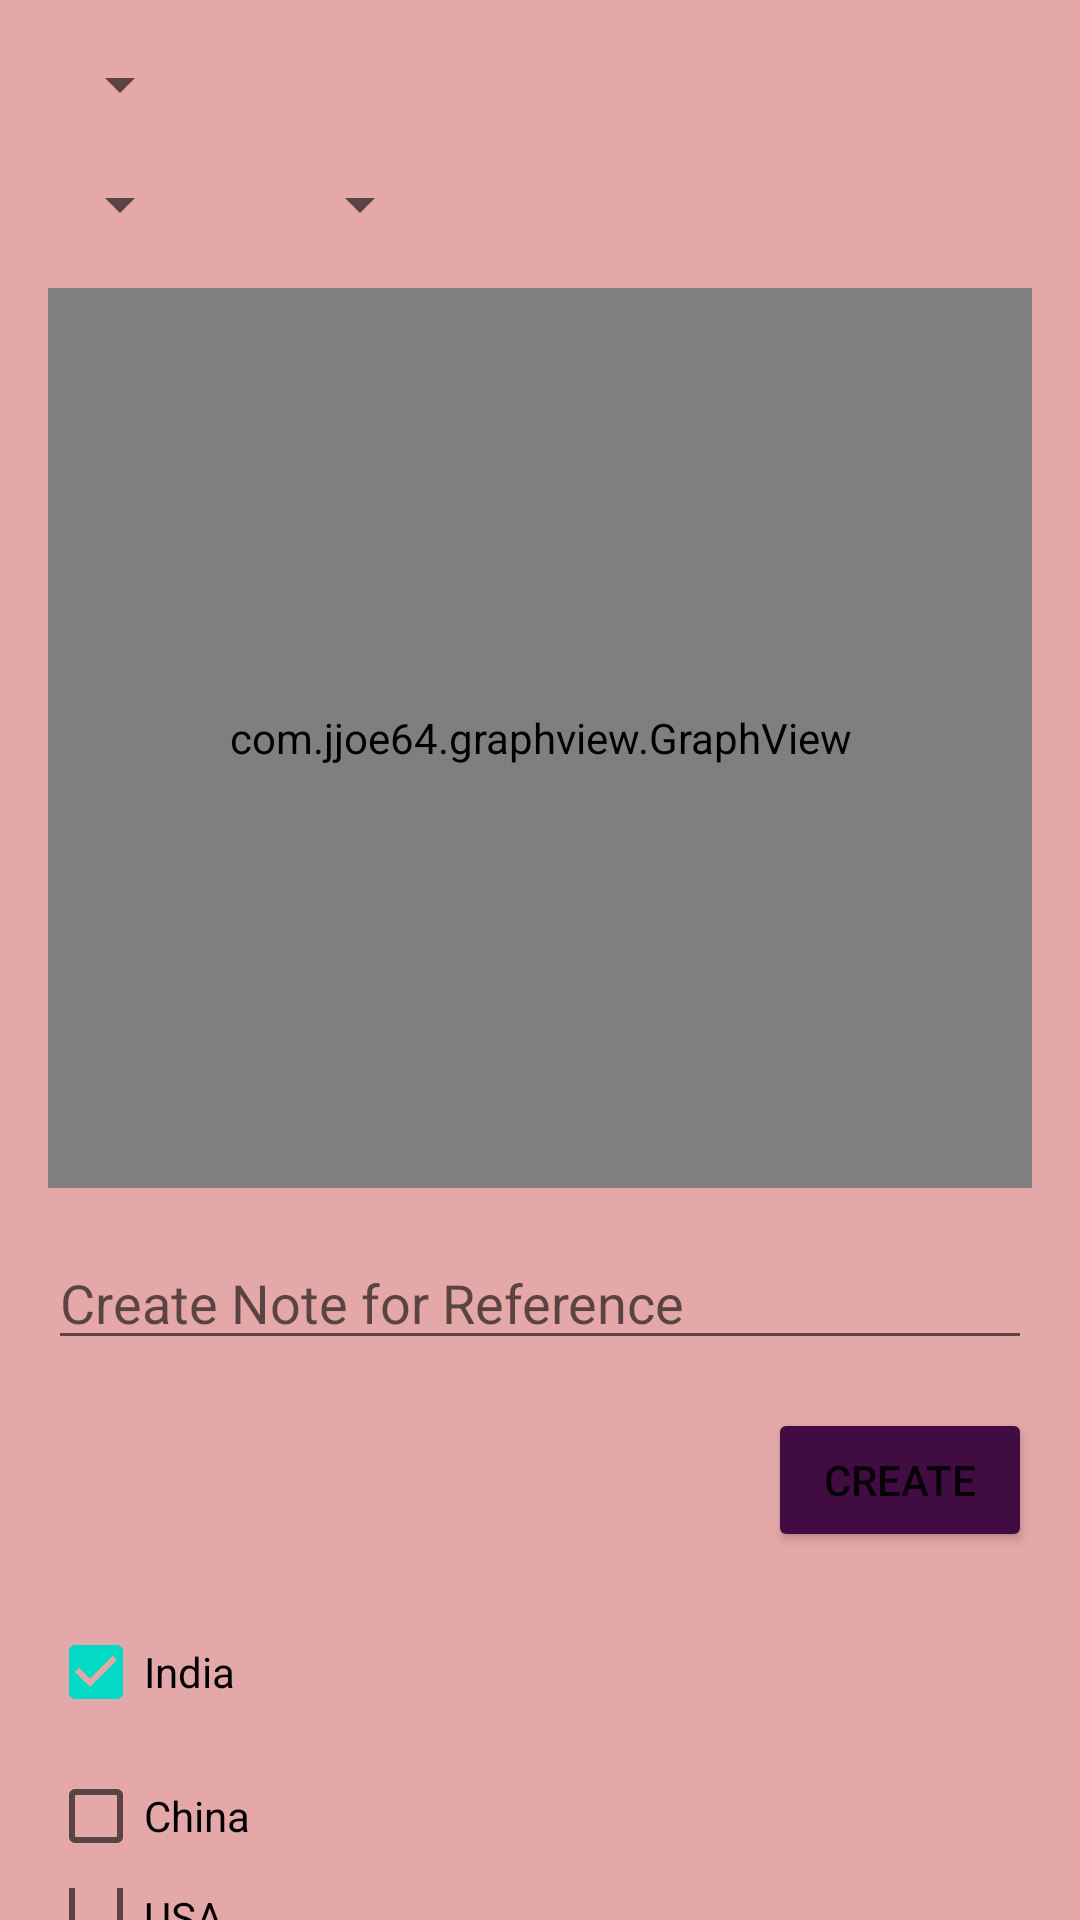

Produce the Android XML layout that renders to this screen, including the resource entries it uses.
<!-- AndroidManifest.xml: application theme Theme.HackathonMacroEconomics -->
<!-- res/layout/activity_debit.xml -->
<?xml version="1.0" encoding="utf-8"?>
<RelativeLayout xmlns:android="http://schemas.android.com/apk/res/android"
    xmlns:app="http://schemas.android.com/apk/res-auto"
    xmlns:tools="http://schemas.android.com/tools"
    android:layout_width="match_parent"
    android:layout_height="match_parent"
    android:background="#E4A8A8"
    tools:context=".MainActivity">

    <Spinner
        android:id="@+id/macroeconomic_indicator_spinner"
        android:layout_width="wrap_content"
        android:layout_height="wrap_content"
        android:layout_alignParentTop="true"
        android:layout_marginStart="16dp"
        android:layout_marginTop="16dp"
        android:layout_marginEnd="16dp" />

    <androidx.appcompat.widget.LinearLayoutCompat
        android:id="@+id/year_dropdowns"
        android:layout_width="match_parent"
        android:layout_height="wrap_content"
        android:layout_below="@id/macroeconomic_indicator_spinner">
        
        <Spinner
            android:id="@+id/start_year_spinner"
            android:layout_width="wrap_content"
            android:layout_height="wrap_content"
            android:layout_marginStart="16dp"
            android:layout_marginTop="16dp"
            android:layout_marginEnd="16dp" />
        
        <Spinner
            android:id="@+id/end_year_spinner"
            android:layout_width="wrap_content"
            android:layout_height="wrap_content"
            android:layout_marginStart="16dp"
            android:layout_marginTop="16dp"
            android:layout_marginEnd="16dp" />
    </androidx.appcompat.widget.LinearLayoutCompat>

    <androidx.appcompat.widget.LinearLayoutCompat
        android:id="@+id/checkbox_layout"
        android:layout_width="match_parent"
        android:layout_height="wrap_content"
        android:layout_below="@+id/add_annotation_button"
        android:layout_marginTop="16dp"
        android:orientation="vertical"
        android:paddingStart="16dp"
        android:paddingEnd="16dp">

        <CheckBox
            android:id="@+id/india_checkbox"
            android:layout_width="wrap_content"
            android:layout_height="wrap_content"
            android:checked="true"
            android:text="India" />

        <CheckBox
            android:id="@+id/china_checkbox"
            android:layout_width="wrap_content"
            android:layout_height="wrap_content"
            android:text="China" />

        <CheckBox
            android:id="@+id/usa_checkbox"
            android:layout_width="wrap_content"
            android:layout_height="wrap_content"
            android:text="USA" />

    </androidx.appcompat.widget.LinearLayoutCompat>

    <com.jjoe64.graphview.GraphView
        android:id="@+id/graph_view"
        android:layout_width="match_parent"
        android:layout_height="300dp"
        android:layout_below="@id/year_dropdowns"
        android:layout_marginStart="16dp"
        android:layout_marginTop="16dp"
        android:layout_marginEnd="16dp"
        android:padding="32dp" />

    <EditText
        android:id="@+id/annotation_edit_text"
        android:layout_width="match_parent"
        android:layout_height="wrap_content"
        android:layout_below="@id/graph_view"
        android:layout_marginStart="16dp"
        android:layout_marginTop="16dp"
        android:layout_marginEnd="16dp"
        android:hint="Create Note for Reference"
        android:inputType="text" />

    <Button
        android:id="@+id/add_annotation_button"
        android:layout_width="wrap_content"
        android:layout_height="wrap_content"
        android:layout_below="@id/annotation_edit_text"
        android:layout_alignParentEnd="true"
        android:layout_marginTop="16dp"
        android:layout_marginEnd="16dp"
        android:backgroundTint="#400C42"
        android:text="Create" />

</RelativeLayout>
<!-- resources referenced by this layout -->
<resources>
  <style name="Theme.HackathonMacroEconomics" parent="Theme.MaterialComponents.DayNight.DarkActionBar">
          
          <item name="colorPrimary">@color/purple_500</item>
          <item name="colorPrimaryVariant">@color/purple_700</item>
          <item name="colorOnPrimary">@color/white</item>
          
          <item name="colorSecondary">@color/teal_200</item>
          <item name="colorSecondaryVariant">@color/teal_700</item>
          <item name="colorOnSecondary">@color/black</item>
          
          <item name="android:statusBarColor">?attr/colorPrimaryVariant</item>
          
      </style>
  <!-- not gathered from this repository: default colours our renderer supplied (Android Studio template values) -->
  <color name="purple_500">#FF6200EE</color>
  <color name="purple_700">#FF3700B3</color>
  <color name="teal_200">#FF03DAC5</color>
  <color name="teal_700">#FF018786</color>
  <color name="black">#FF000000</color>
  <color name="white">#FFFFFFFF</color>
</resources>
